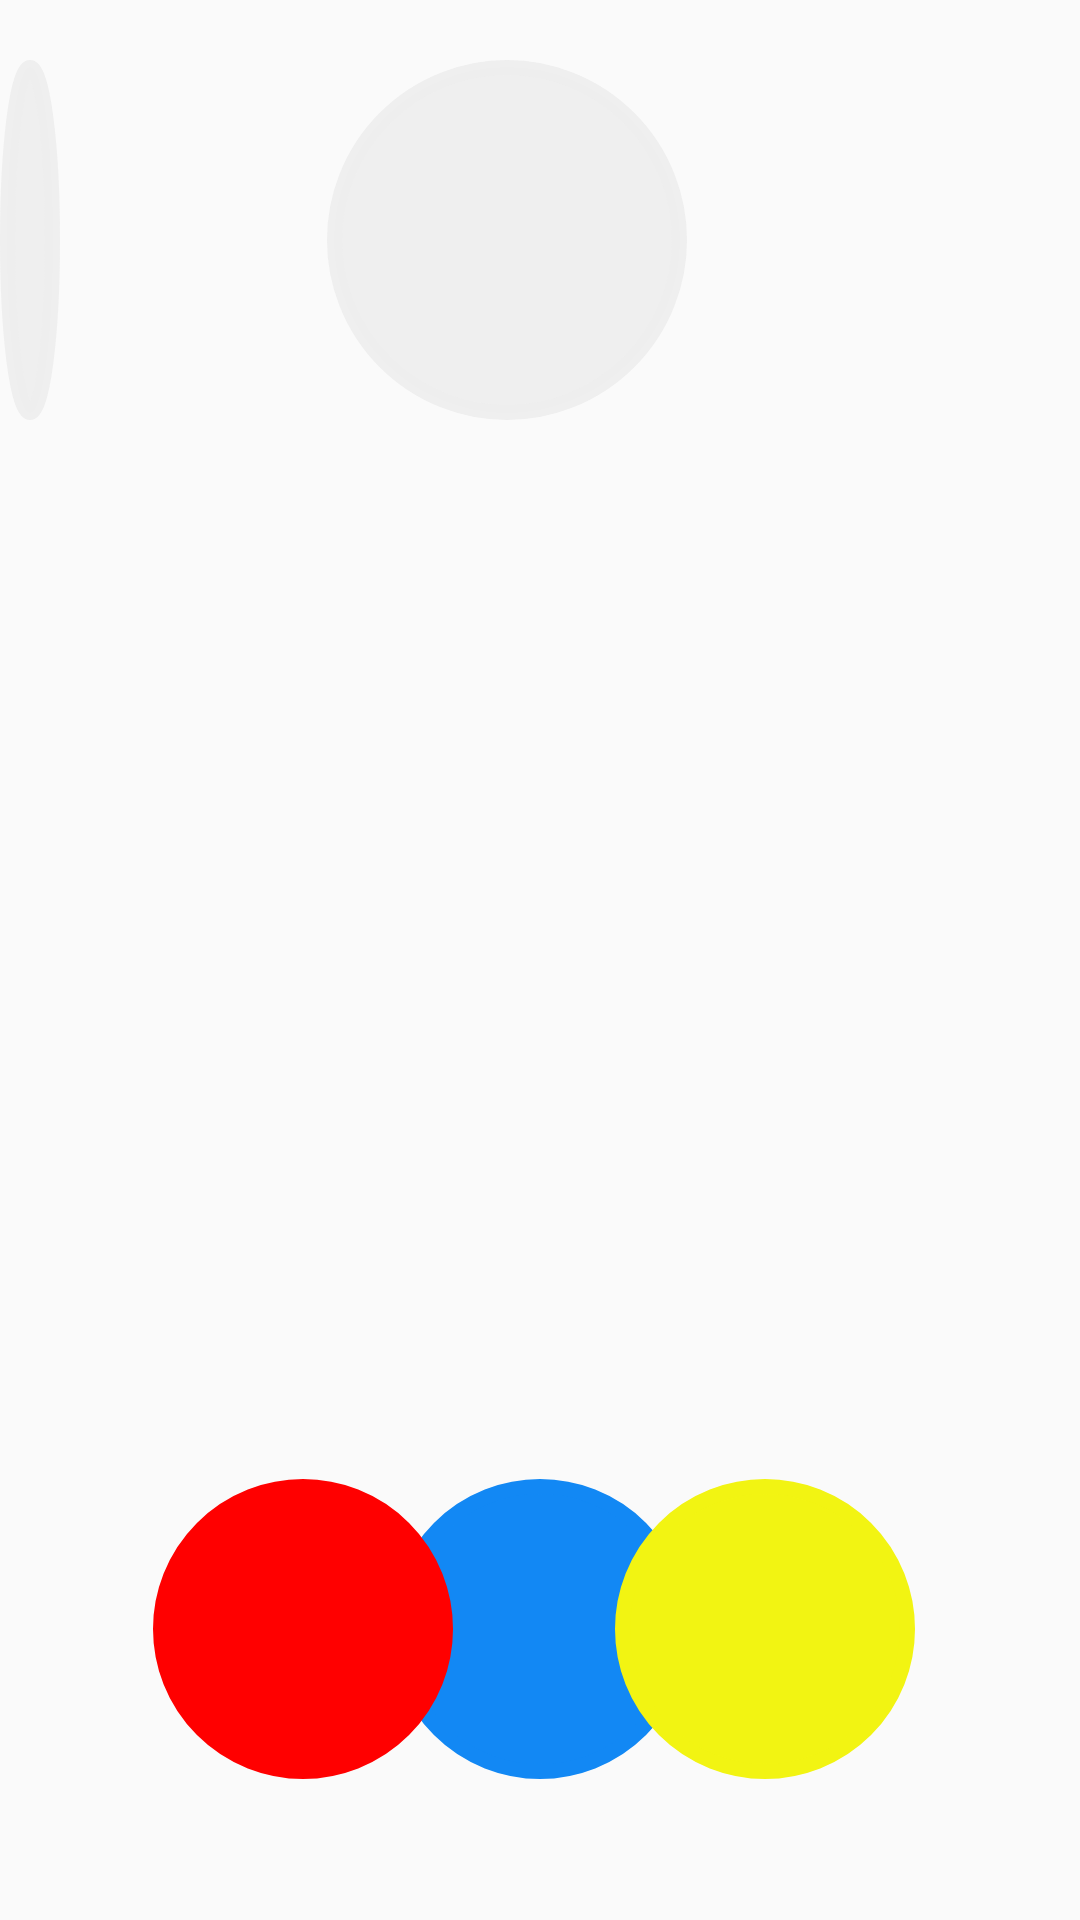

Write the Android layout XML for this screen, with the resource values it uses.
<!-- AndroidManifest.xml: application theme AppTheme -->
<!-- res/layout/activity_exec_cores.xml -->
<?xml version="1.0" encoding="utf-8"?>
<RelativeLayout
    xmlns:android="http://schemas.android.com/apk/res/android"
    xmlns:tools="http://schemas.android.com/tools"
    android:layout_width="match_parent"
    android:layout_height="match_parent"
    tools:context="com.example.sylviane.sia.Atividade.Cores_Scene.ExecutarCoresActivity">

    
        
        
        
        
        
        
        
        
        

    <RelativeLayout
        android:id="@+id/linearLayout"
        android:layout_width="match_parent"
        android:layout_height="wrap_content"
        android:layout_alignParentBottom="true"
        android:layout_alignParentLeft="true"
        android:layout_alignParentStart="true"
        android:layout_marginBottom="47dp"
        android:layout_marginTop="100dp"
        android:orientation="horizontal"
        tools:layout_editor_absoluteX="405dp"
        tools:layout_editor_absoluteY="100dp">

        <ImageButton
            android:id="@+id/colorButton2"
            android:layout_width="100dp"
            android:layout_height="100dp"
            android:layout_alignBottom="@+id/colorButton3"
            android:layout_centerHorizontal="true"
            android:layout_weight="1"
            android:background="@drawable/round_button_blue"
            android:orientation="horizontal" />

        <ImageButton
            android:id="@+id/colorButton3"
            android:layout_width="100dp"
            android:layout_height="100dp"
            android:layout_alignParentEnd="true"
            android:layout_alignParentRight="true"
            android:layout_centerVertical="true"
            android:layout_marginEnd="55dp"
            android:layout_marginRight="55dp"
            android:layout_weight="1"
            android:background="@drawable/round_button_yellow"
            android:orientation="horizontal" />

        <ImageButton
            android:id="@+id/colorButton1"
            android:layout_width="100dp"
            android:layout_height="100dp"
            android:layout_alignParentLeft="true"
            android:layout_alignParentStart="true"
            android:layout_alignParentTop="true"
            android:layout_marginLeft="51dp"
            android:layout_marginStart="51dp"
            android:layout_weight="1"
            android:background="@drawable/round_button_red"
            android:orientation="horizontal" />

    </RelativeLayout>

    <ImageView
        android:id="@+id/colorButton0"
        android:layout_width="120dp"
        android:layout_height="120dp"
        android:layout_alignParentEnd="true"
        android:layout_alignParentRight="true"
        android:layout_alignTop="@+id/objectButton"
        android:layout_marginEnd="131dp"
        android:layout_marginRight="131dp"
        android:layout_weight="1"
        android:background="@drawable/round_button_gray"
        android:orientation="horizontal" />

    <ImageView
        android:id="@+id/objectButton"
        android:layout_width="120dp"
        android:layout_height="120dp"
        android:layout_marginTop="20dp"
        android:layout_alignParentTop="true"
        android:layout_marginEnd="89dp"
        android:layout_marginRight="89dp"
        android:layout_toLeftOf="@+id/colorButton0"
        android:layout_toStartOf="@+id/colorButton0"
        android:layout_weight="1"
        android:background="@drawable/round_button_gray"
        android:orientation="horizontal" />

</RelativeLayout>
<!-- resources referenced by this layout -->
<resources>
  <!-- drawable round_button_blue (drawable) -->
  <?xml version="1.0" encoding="utf-8"?>
  <selector xmlns:android="http://schemas.android.com/apk/res/android">
      <item>
          <shape android:shape="oval">
              <stroke android:color="#1288F4" android:width="5dp" />
              <solid android:color="#1288F4"/>
              <size android:width="150dp" android:height="150dp"/>
          </shape>
      </item>
  </selector>
  <!-- drawable round_button_gray (drawable) -->
  <?xml version="1.0" encoding="utf-8"?>
  <selector xmlns:android="http://schemas.android.com/apk/res/android">
      <item>
          <shape android:shape="oval">
              <stroke android:color="#eeee" android:width="5dp" />
              <solid android:color="#eeee"/>
              <size android:width="150dp" android:height="150dp"/>
          </shape>
      </item>
  </selector>
  <!-- drawable round_button_red (drawable) -->
  <?xml version="1.0" encoding="utf-8"?>
  <selector xmlns:android="http://schemas.android.com/apk/res/android">
      <item>
          <shape android:shape="oval">
              <stroke android:color="#ff0000" android:width="5dp" />
              <solid android:color="#ff0000"/>
              <size android:width="150dp" android:height="150dp"/>
          </shape>
      </item>
  </selector>
  <!-- drawable round_button_yellow (drawable) -->
  <?xml version="1.0" encoding="utf-8"?>
  <selector xmlns:android="http://schemas.android.com/apk/res/android">
      <item>
          <shape android:shape="oval">
              <stroke android:color="#f2f412" android:width="5dp" />
              <solid android:color="#f2f412"/>
              <size android:width="150dp" android:height="150dp"/>
          </shape>
      </item>
  </selector>
  <style name="AppTheme" parent="Theme.AppCompat.Light.DarkActionBar">
          
          <item name="colorPrimary">@color/colorPrimary</item>
          <item name="colorPrimaryDark">@color/colorPrimaryDark</item>
          <item name="colorAccent">@color/colorAccent</item>
      </style>
  <color name="colorPrimary">#2F89C6</color>
  <color name="colorPrimaryDark">#2F89C6</color>
  <color name="colorAccent">#87BDDF</color>
</resources>
